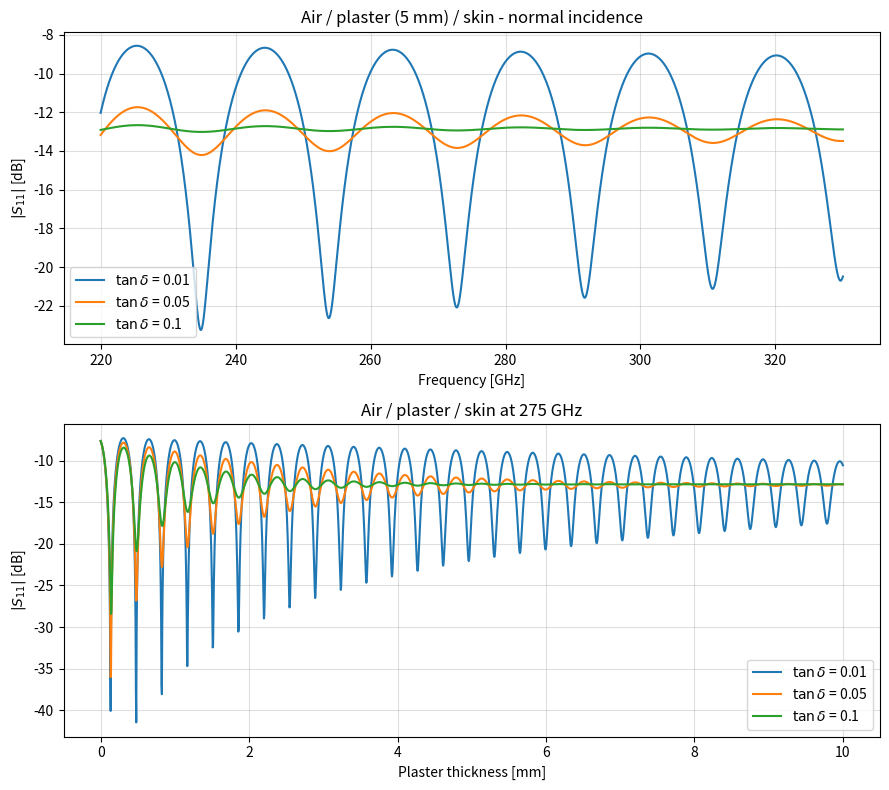

Source code (Python):
"""
Task 1 - Normal-incidence reflection coefficient S11 of an air / plaster / skin structure.

Structure (plane wave, normal incidence):
    medium 1: air            (semi-infinite)
    medium 2: plaster cast   (thickness d)
    medium 3: skin           (semi-infinite)

Time convention: exp(+j*omega*t)  ->  eps = eps' - j*eps'',  propagation exp(-j*k0*n*z),
so the complex refractive index n = sqrt(eps) must have Im(n) <= 0.

Reference: Ulaby & Long (2014), Sections 2-6 and 2-10.
"""

import numpy as np
import matplotlib.pyplot as plt

C0 = 299_792_458.0  # speed of light in vacuum [m/s]

# Illustrative permittivities (from contenu_dossier.docx)
EPS_AIR = 1.0
EPS_SKIN = 4.0 - 3.0j
EPS_PLASTER_REAL = 2.5
TAN_DELTAS = [0.01, 0.05, 0.1]


def refractive_index(eps):
    """Complex refractive index with Im(n) <= 0 (exp(+jwt) convention)."""
    n = np.sqrt(np.asarray(eps, dtype=complex))
    return np.where(n.imag > 0, np.conj(n), n)


def fresnel_normal(n_i, n_j):
    """Reflection coefficient at the interface i -> j, normal incidence."""
    return (n_i - n_j) / (n_i + n_j)


def s11_single_slab(freq, d, eps_slab, eps_sub, eps_inc=EPS_AIR):
    """
    S11 of incident medium / slab (thickness d) / semi-infinite substrate.

    Gamma = (G12 + G23*exp(-2j*k0*n2*d)) / (1 + G12*G23*exp(-2j*k0*n2*d))

    freq and d can be scalars or numpy arrays (broadcasting).
    """
    n1 = refractive_index(eps_inc)
    n2 = refractive_index(eps_slab)
    n3 = refractive_index(eps_sub)
    k0 = 2 * np.pi * np.asarray(freq) / C0
    g12 = fresnel_normal(n1, n2)
    g23 = fresnel_normal(n2, n3)
    phase = np.exp(-2j * k0 * n2 * np.asarray(d))
    return (g12 + g23 * phase) / (1 + g12 * g23 * phase)


def to_db(x):
    return 20 * np.log10(np.abs(x))


def sanity_checks():
    """Limit cases that the model must satisfy."""
    n_air, n_skin = refractive_index(EPS_AIR), refractive_index(EPS_SKIN)
    eps_p = EPS_PLASTER_REAL * (1 - 0.05j)

    # 1) d = 0 -> plaster disappears, Gamma = air/skin Fresnel coefficient
    g_d0 = s11_single_slab(275e9, 0.0, eps_p, EPS_SKIN)
    assert np.isclose(g_d0, fresnel_normal(n_air, n_skin)), "d=0 check failed"

    # 2) very thick lossy slab -> only the air/plaster interface is seen
    g_thick = s11_single_slab(275e9, 1.0, eps_p, EPS_SKIN)
    g_ap = fresnel_normal(n_air, refractive_index(eps_p))
    assert np.isclose(g_thick, g_ap), "thick-slab check failed"

    # 3) slab with same permittivity as skin -> air/skin Fresnel coefficient
    g_same = s11_single_slab(275e9, 5e-3, EPS_SKIN, EPS_SKIN)
    assert np.isclose(g_same, fresnel_normal(n_air, n_skin)), "matched-slab check failed"

    # 4) passive structure -> |S11| <= 1
    f = np.linspace(220e9, 330e9, 501)
    assert np.all(np.abs(s11_single_slab(f, 5e-3, eps_p, EPS_SKIN)) <= 1), "passivity check failed"

    print("Sanity checks passed.")
    print(f"  |Gamma| air/skin    = {abs(fresnel_normal(n_air, n_skin)):.3f} "
          f"({to_db(fresnel_normal(n_air, n_skin)):.2f} dB)")
    print(f"  |Gamma| air/plaster = {abs(g_ap):.3f} ({to_db(g_ap):.2f} dB)")


def print_link_budget(f=275e9, d=5e-3):
    """Rough estimate: how strong is the skin echo compared to the surface echo."""
    n_air, n_skin = refractive_index(EPS_AIR), refractive_index(EPS_SKIN)
    k0 = 2 * np.pi * f / C0
    print(f"\nLink budget at {f/1e9:.0f} GHz, d = {d*1e3:.1f} mm:")
    for tand in TAN_DELTAS:
        n2 = refractive_index(EPS_PLASTER_REAL * (1 - 1j * tand))
        g12, g23 = fresnel_normal(n_air, n2), fresnel_normal(n2, n_skin)
        att_db = to_db(np.exp(-2j * k0 * n2 * d))  # two-way slab loss
        skin_echo_db = to_db((1 - g12**2) * g23) + att_db
        print(f"  tan_d = {tand:<5}: two-way loss = {att_db:7.2f} dB | "
              f"surface echo = {to_db(g12):6.2f} dB | skin echo = {skin_echo_db:7.2f} dB")
    n2 = refractive_index(EPS_PLASTER_REAL)
    print(f"  Ripple period: {C0/(2*n2.real*d)/1e9:.1f} GHz in frequency, "
          f"{C0/f/(2*n2.real)*1e3:.3f} mm in thickness")


def main():
    sanity_checks()
    print_link_budget()

    freq = np.linspace(220e9, 330e9, 2001)
    thick = np.linspace(0, 10e-3, 2001)
    d_fixed, f_fixed = 5e-3, 275e9

    fig, (ax1, ax2) = plt.subplots(2, 1, figsize=(9, 8))
    for tand in TAN_DELTAS:
        eps_p = EPS_PLASTER_REAL * (1 - 1j * tand)
        ax1.plot(freq / 1e9, to_db(s11_single_slab(freq, d_fixed, eps_p, EPS_SKIN)),
                 label=rf"$\tan\delta$ = {tand}")
        ax2.plot(thick * 1e3, to_db(s11_single_slab(f_fixed, thick, eps_p, EPS_SKIN)),
                 label=rf"$\tan\delta$ = {tand}")

    ax1.set(title=f"Air / plaster ({d_fixed*1e3:.0f} mm) / skin - normal incidence",
            xlabel="Frequency [GHz]", ylabel=r"$|S_{11}|$ [dB]")
    ax2.set(title=f"Air / plaster / skin at {f_fixed/1e9:.0f} GHz",
            xlabel="Plaster thickness [mm]", ylabel=r"$|S_{11}|$ [dB]")
    for ax in (ax1, ax2):
        ax.grid(True, alpha=0.4)
        ax.legend()
    fig.tight_layout()
    fig.savefig("s11_air_plaster_skin.png", dpi=150)
    print("\nFigure saved to s11_air_plaster_skin.png")
    plt.show()


if __name__ == "__main__":
    main()
